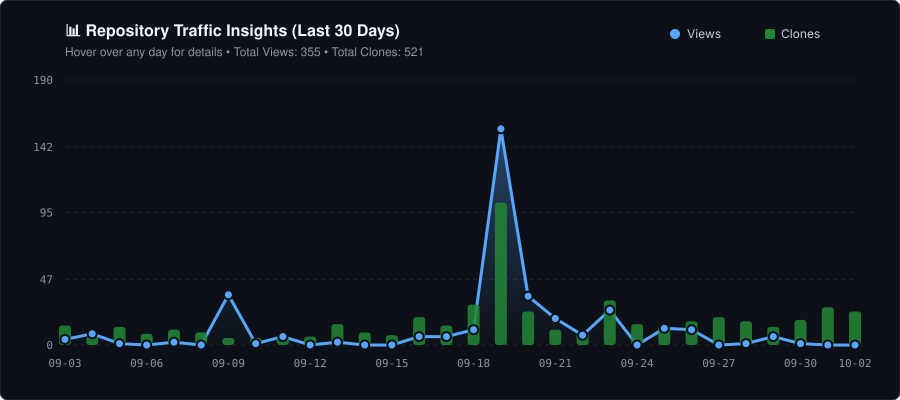

The data file committed next to this chart (first rows):
Date, No. of Clones, Total Views, Unique Clones, Unique Views
2026-08-05, 10, 0, 5, 0
2026-08-06, 12, 1, 6, 1
2026-08-07, 7, 32, 4, 4
2026-08-08, 16, 1, 8, 1
2026-08-09, 14, 0, 7, 0
2026-08-10, 5, 3, 2, 1
2026-08-11, 9, 7, 5, 2
2026-08-12, 11, 1, 4, 1
2026-08-13, 6, 0, 3, 0
2026-08-14, 13, 2, 6, 1
2026-08-15, 18, 6, 9, 2
2026-08-16, 8, 0, 4, 0
2026-08-17, 9, 2, 4, 2
2026-08-18, 12, 1, 5, 1
2026-08-19, 15, 0, 7, 0
2026-08-20, 11, 40, 4, 8
2026-08-21, 6, 2, 3, 1
2026-08-22, 8, 1, 4, 1
2026-08-23, 10, 0, 5, 0
2026-08-24, 14, 5, 6, 2
2026-08-25, 19, 1, 9, 1
2026-08-26, 7, 0, 3, 0
2026-08-27, 5, 2, 2, 1
2026-08-28, 12, 8, 5, 2
2026-08-29, 13, 0, 6, 0
2026-08-30, 9, 3, 4, 1
2026-08-31, 16, 21, 7, 4
2026-09-01, 8, 1, 4, 1
2026-09-02, 11, 0, 5, 0
2026-09-03, 14, 4, 6, 2
2026-09-04, 6, 8, 3, 1
2026-09-05, 13, 1, 7, 1
2026-09-06, 8, 0, 4, 0
2026-09-07, 11, 2, 4, 2
2026-09-08, 9, 0, 3, 0
2026-09-09, 5, 36, 2, 5
2026-09-10, 5, 1, 2, 1
2026-09-11, 7, 6, 4, 2
2026-09-12, 6, 0, 3, 0
2026-09-13, 15, 2, 8, 1
2026-09-14, 9, 0, 4, 0
2026-09-15, 7, 0, 3, 0
2026-09-16, 20, 6, 10, 1
2026-09-17, 14, 6, 6, 1
2026-09-18, 29, 11, 15, 2
2026-09-19, 102, 155, 39, 1
2026-09-20, 24, 35, 9, 2
2026-09-21, 11, 19, 5, 3
2026-09-22, 9, 7, 3, 1
2026-09-23, 32, 25, 16, 4
2026-09-24, 15, 0, 6, 0
2026-09-25, 14, 12, 8, 1
2026-09-26, 17, 11, 8, 1
2026-09-27, 20, 0, 9, 0
2026-09-28, 17, 1, 8, 1
2026-09-29, 13, 6, 5, 3
2026-09-30, 18, 1, 8, 1
2026-10-01, 27, 0, 13, 0
2026-10-02, 24, 0, 9, 0
